Photos from the image-classification dataset "Histo images" in the GitHub repository amine-e2r/kidney. Its 5 classes are: chromo, onco, cc RCC, normal tissue, p RCC.

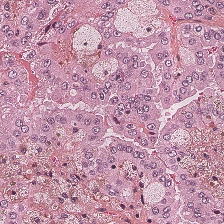
Label: p RCC

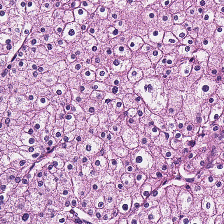
Label: chromo

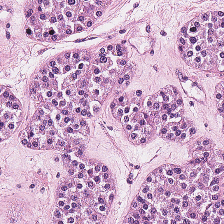
Label: onco

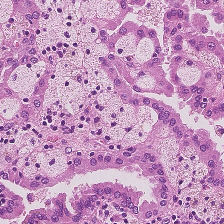
Label: p RCC

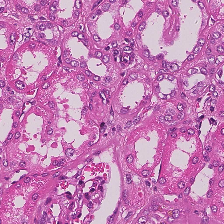
Label: normal tissue

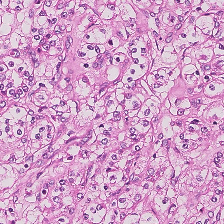
Label: cc RCC
